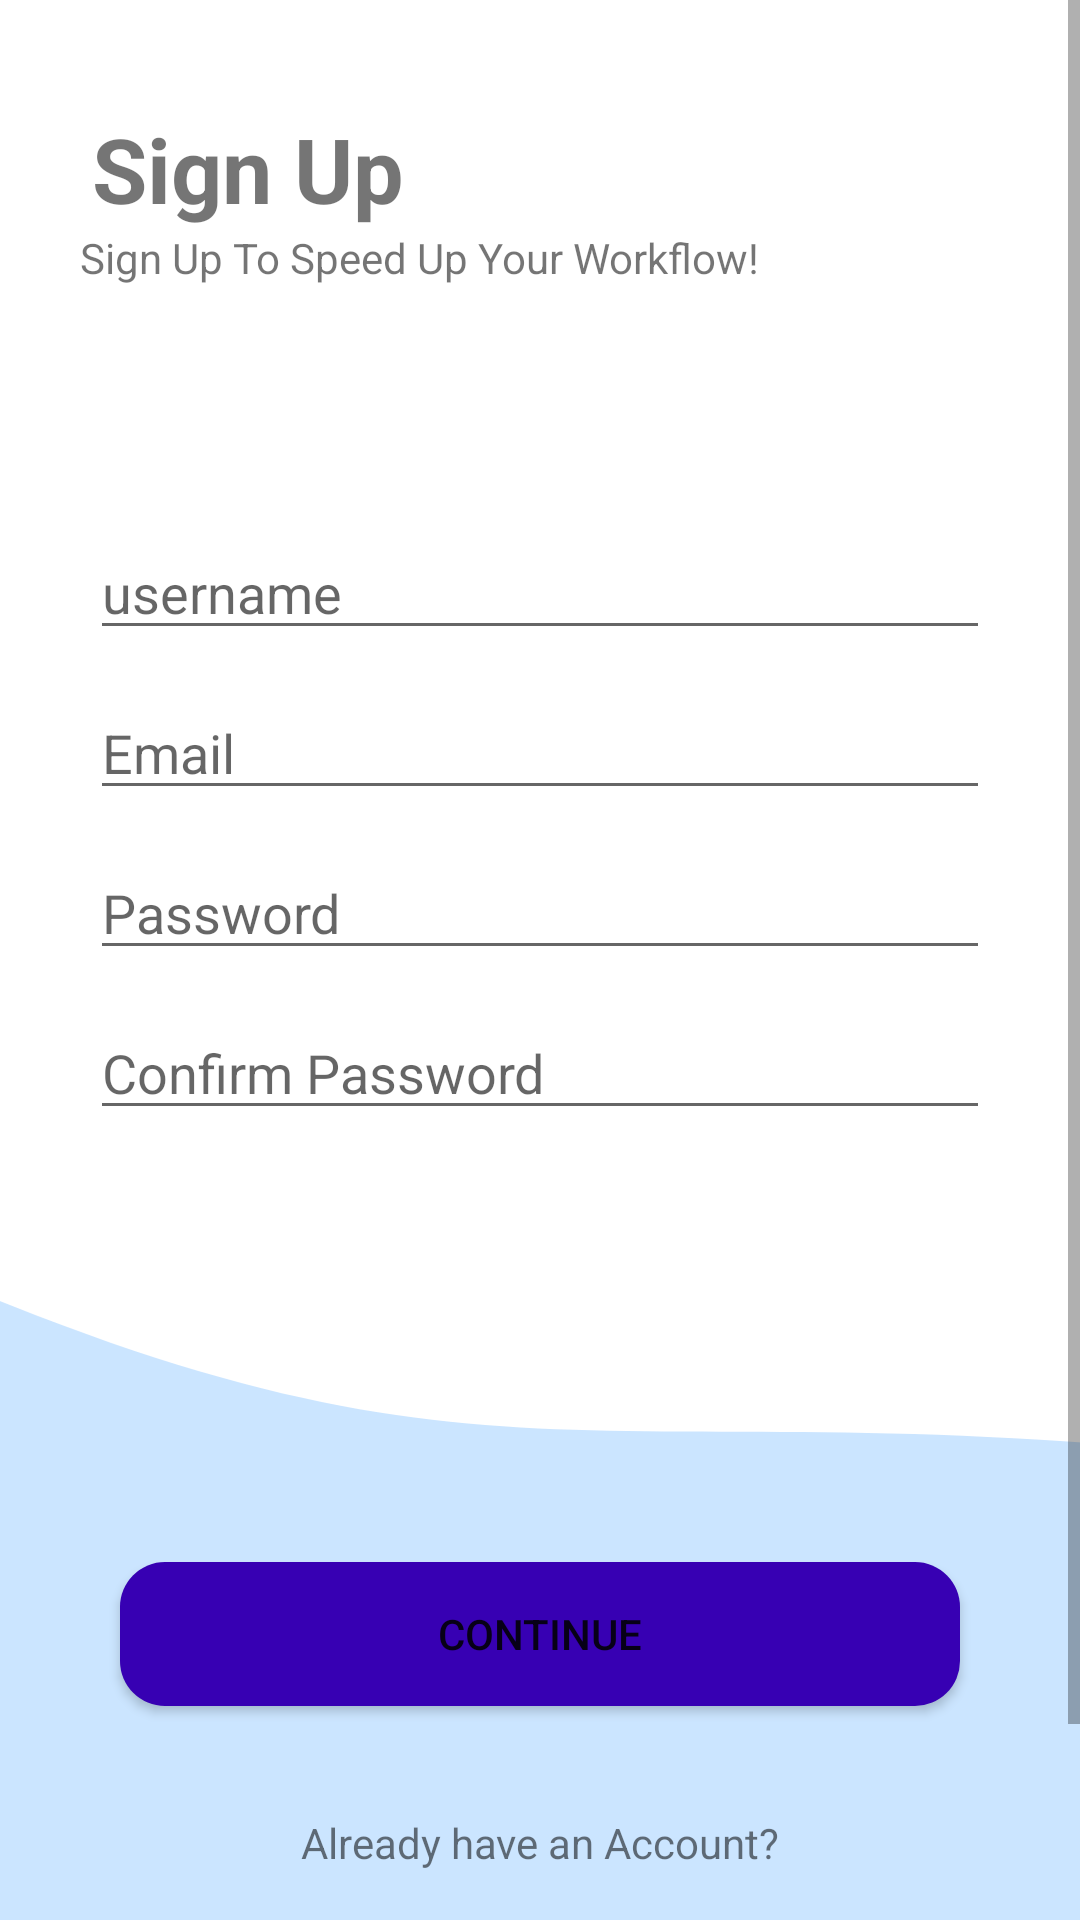

Layout XML and referenced resources for this Android screen:
<!-- AndroidManifest.xml: application theme Theme.TeamUp -->
<!-- res/layout/activity_register_screen.xml -->
<?xml version="1.0" encoding="utf-8"?>
<ScrollView xmlns:android="http://schemas.android.com/apk/res/android"
    xmlns:app="http://schemas.android.com/apk/res-auto"
    xmlns:tools="http://schemas.android.com/tools"
    android:layout_width="match_parent"
    android:layout_height="match_parent"
    tools:context=".Activity_Screen.Register_Screen">
    <androidx.constraintlayout.widget.ConstraintLayout
        android:layout_width="match_parent"
        android:layout_height="match_parent">
        <androidx.constraintlayout.widget.ConstraintLayout
            android:layout_width="match_parent"
            android:layout_height="match_parent">
            <TextView
                android:id="@+id/textView2"
                android:layout_width="wrap_content"
                android:layout_height="wrap_content"
                android:layout_marginTop="36dp"
                android:text="Sign Up"
                android:textSize="30dp"
                android:textStyle="bold"
                app:layout_constraintEnd_toEndOf="parent"
                app:layout_constraintHorizontal_bias="0.12"
                app:layout_constraintStart_toStartOf="parent"
                app:layout_constraintTop_toTopOf="parent" />

            <TextView
                android:id="@+id/textView3"
                android:layout_width="wrap_content"
                android:layout_height="wrap_content"
                android:layout_marginStart="8dp"
                android:text="Sign Up To Speed Up Your Workflow!"
                app:layout_constraintEnd_toEndOf="parent"
                app:layout_constraintHorizontal_bias="0.149"
                app:layout_constraintStart_toStartOf="parent"
                app:layout_constraintTop_toBottomOf="@+id/textView2" />

            <EditText
                android:textColor="@color/black"
                android:id="@+id/idEdtUserName"
                android:layout_width="match_parent"
                android:layout_height="wrap_content"
                android:layout_marginLeft="30dp"
                android:layout_marginTop="80dp"
                android:layout_marginRight="30dp"
                android:hint="username"
                app:layout_constraintEnd_toEndOf="parent"
                app:layout_constraintStart_toStartOf="parent"
                app:layout_constraintTop_toBottomOf="@+id/textView3" />

            <EditText
                android:id="@+id/idEmailEdt"
                android:layout_marginRight="30dp"
                android:layout_marginLeft="30dp"
                android:layout_width="match_parent"
                android:layout_height="wrap_content"
                android:layout_marginTop="12dp"
                android:hint="Email"
                app:layout_constraintEnd_toEndOf="parent"
                app:layout_constraintHorizontal_bias="0.0"
                app:layout_constraintStart_toStartOf="parent"
                app:layout_constraintTop_toBottomOf="@+id/idEdtUserName" />

            <EditText
                android:textColor="@color/black"
                android:layout_marginRight="30dp"
                android:layout_marginLeft="30dp"
                android:id="@+id/idEdtPassword"
                android:layout_width="match_parent"
                android:layout_height="wrap_content"
                android:layout_marginTop="12dp"
                android:hint="Password"
                android:inputType="textPassword"
                app:layout_constraintEnd_toEndOf="parent"
                app:layout_constraintHorizontal_bias="0.0"
                app:layout_constraintStart_toStartOf="parent"
                app:layout_constraintTop_toBottomOf="@+id/idEmailEdt" />

            <EditText
                android:textColor="@color/black"
                android:id="@+id/idEdtConfirmPassword"
                android:layout_width="match_parent"
                android:layout_height="wrap_content"
                android:layout_marginLeft="30dp"
                android:layout_marginTop="12dp"
                android:layout_marginRight="30dp"
                android:hint="Confirm Password"
                android:inputType="textPassword"
                app:layout_constraintEnd_toEndOf="parent"
                app:layout_constraintHorizontal_bias="0.0"
                app:layout_constraintStart_toStartOf="parent"
                app:layout_constraintTop_toBottomOf="@+id/idEdtPassword" />

            <TextView
                android:id="@+id/textView4"
                android:layout_width="wrap_content"
                android:layout_height="wrap_content"
                app:layout_constraintEnd_toEndOf="parent"
                app:layout_constraintStart_toStartOf="parent"
                tools:layout_editor_absoluteY="407dp" />


            <ImageView
                android:scaleType="centerCrop"
                android:id="@+id/imageView"
                android:layout_width="match_parent"
                android:layout_height="wrap_content"
                android:src="@drawable/ic_background_login"
                app:layout_constraintBottom_toBottomOf="parent"
                app:layout_constraintEnd_toEndOf="parent"
                app:layout_constraintHorizontal_bias="0.0"
                app:layout_constraintStart_toStartOf="parent"
                app:layout_constraintTop_toBottomOf="@+id/idEdtConfirmPassword" />

            <Button
                android:background="@drawable/round_drawable"
                android:id="@+id/idBtnRegister"
                android:layout_width="match_parent"
                android:layout_height="wrap_content"
                android:layout_marginLeft="40dp"
                android:layout_marginTop="144dp"
                android:layout_marginRight="40dp"
                android:padding="10dp"
                android:text="Continue"
                app:layout_constraintEnd_toEndOf="parent"
                app:layout_constraintHorizontal_bias="0.425"
                app:layout_constraintStart_toStartOf="parent"
                app:layout_constraintTop_toBottomOf="@+id/idEdtConfirmPassword" />

            <TextView
                android:id="@+id/idTVLoginUser"
                android:layout_width="wrap_content"
                android:layout_height="wrap_content"
                android:layout_marginTop="36dp"
                android:text="Already have an Account?"
                app:layout_constraintEnd_toEndOf="parent"
                app:layout_constraintStart_toStartOf="parent"
                app:layout_constraintTop_toBottomOf="@+id/idBtnRegister" />

            <ProgressBar
                android:id="@+id/idProgressBar"
                android:layout_width="wrap_content"
                android:layout_height="wrap_content"
                android:layout_centerInParent="true"
                android:visibility="gone"
                android:indeterminateDrawable="@drawable/progress_back"
                app:layout_constraintBottom_toBottomOf="@+id/imageView"
                app:layout_constraintEnd_toEndOf="parent"
                app:layout_constraintStart_toStartOf="parent"
                app:layout_constraintTop_toTopOf="parent" />
        </androidx.constraintlayout.widget.ConstraintLayout>


    </androidx.constraintlayout.widget.ConstraintLayout>

</ScrollView>
<!-- resources referenced by this layout -->
<resources>
  <color name="black">#FF000000</color>
  <!-- drawable ic_background_login (drawable) -->
  <vector xmlns:android="http://schemas.android.com/apk/res/android"
      android:width="700dp"
      android:height="336dp"
      android:viewportWidth="360"
      android:viewportHeight="336">
    <path
        android:pathData="M290.76,106.96C382,123.66 401.2,275.02 399.39,348.62L-110,348.62C-100.44,200.09 -56.48,-73.84 42.91,18.65C167.16,134.26 176.71,86.09 290.76,106.96Z"
        android:fillColor="#96CBFF"
        android:fillAlpha="0.5"/>
  </vector>
  <!-- drawable round_drawable (drawable-v24) -->
  <?xml version="1.0" encoding="utf-8"?>
  <shape xmlns:android="http://schemas.android.com/apk/res/android">
  <solid android:color="@color/purple_700"/>
      <corners android:radius="15dp"/>
  </shape>
  <style name="Theme.TeamUp" parent="Theme.MaterialComponents.DayNight.DarkActionBar">
          
          <item name="colorPrimary">@color/purple_500</item>
          <item name="colorPrimaryVariant">@color/purple_700</item>
          <item name="colorOnPrimary">@color/white</item>
          
          <item name="colorSecondary">@color/teal_200</item>
          <item name="colorSecondaryVariant">@color/teal_700</item>
  
          
          <item name="android:statusBarColor" tools:targetApi="l">?attr/colorPrimaryVariant</item>
          
      </style>
  <color name="purple_700">#FF3700B3</color>
  <color name="purple_500">#FF6200EE</color>
  <color name="white">#FFFFFFFF</color>
  <color name="teal_200">#FF03DAC5</color>
  <color name="teal_700">#FF018786</color>
</resources>
